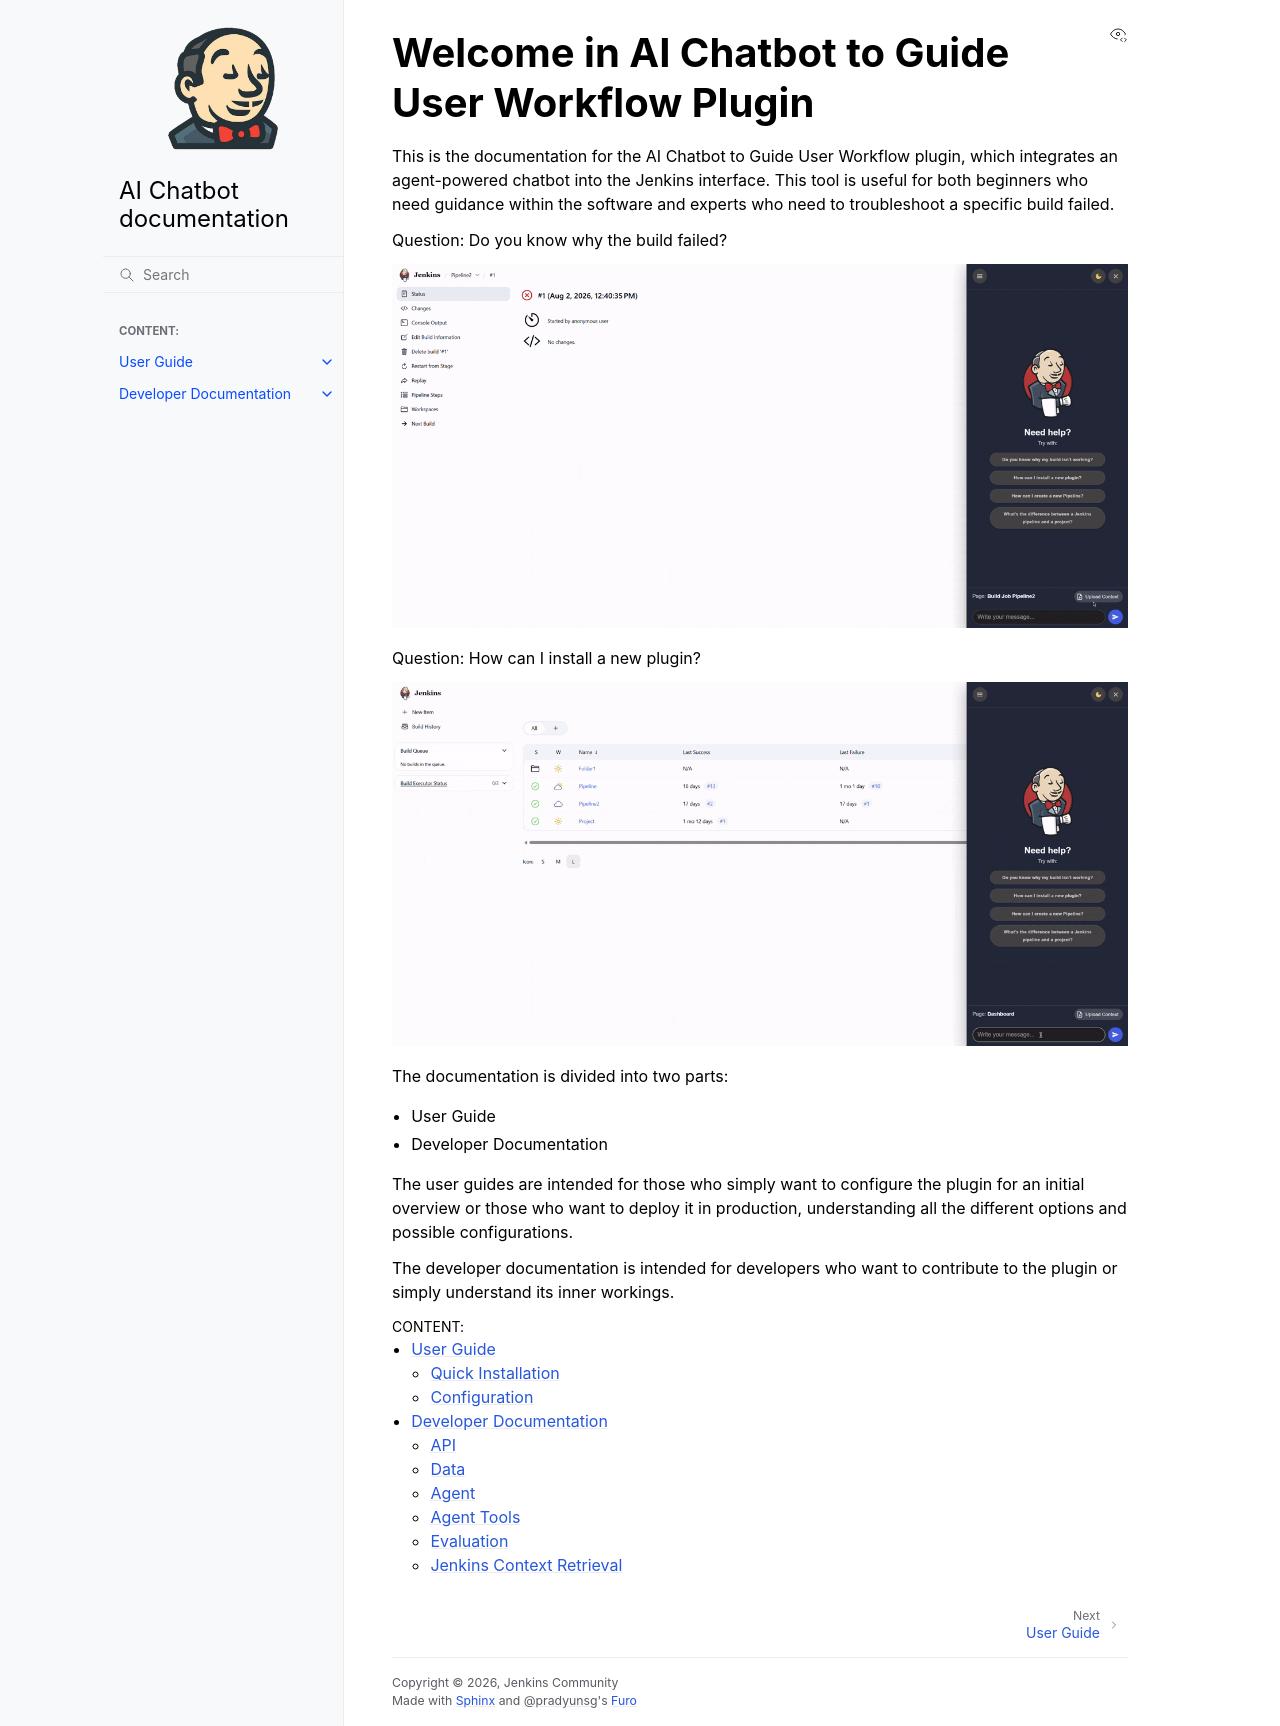

repository: thatsdc/example-docs-repo · page: index.html · generator: sphinx

# Welcome in AI Chatbot to Guide User Workflow Plugin

This is the documentation for the AI Chatbot to Guide User Workflow plugin, which integrates an agent-powered chatbot into the Jenkins interface.
This tool is useful for both beginners who need guidance within the software and experts who need to troubleshoot a specific build failed.

Question: Do you know why the build failed?

![Asking why the build failed](_static/gif/BUILD_FAILED.gif)

Question: How can I install a new plugin?

![Asking how to install a plugin](_static/gif/NEW_PLUGIN.gif)

The documentation is divided into two parts:
- User Guide
- Developer Documentation


The user guides are intended for those who simply want to configure the plugin for an initial overview or those who want to deploy it in production, understanding all the different options and possible configurations.

The developer documentation is intended for developers who want to contribute to the plugin or simply understand its inner workings.

```{toctree}
:maxdepth: 2
:caption: Content:

user-guide/index
developer-docs/index
```
